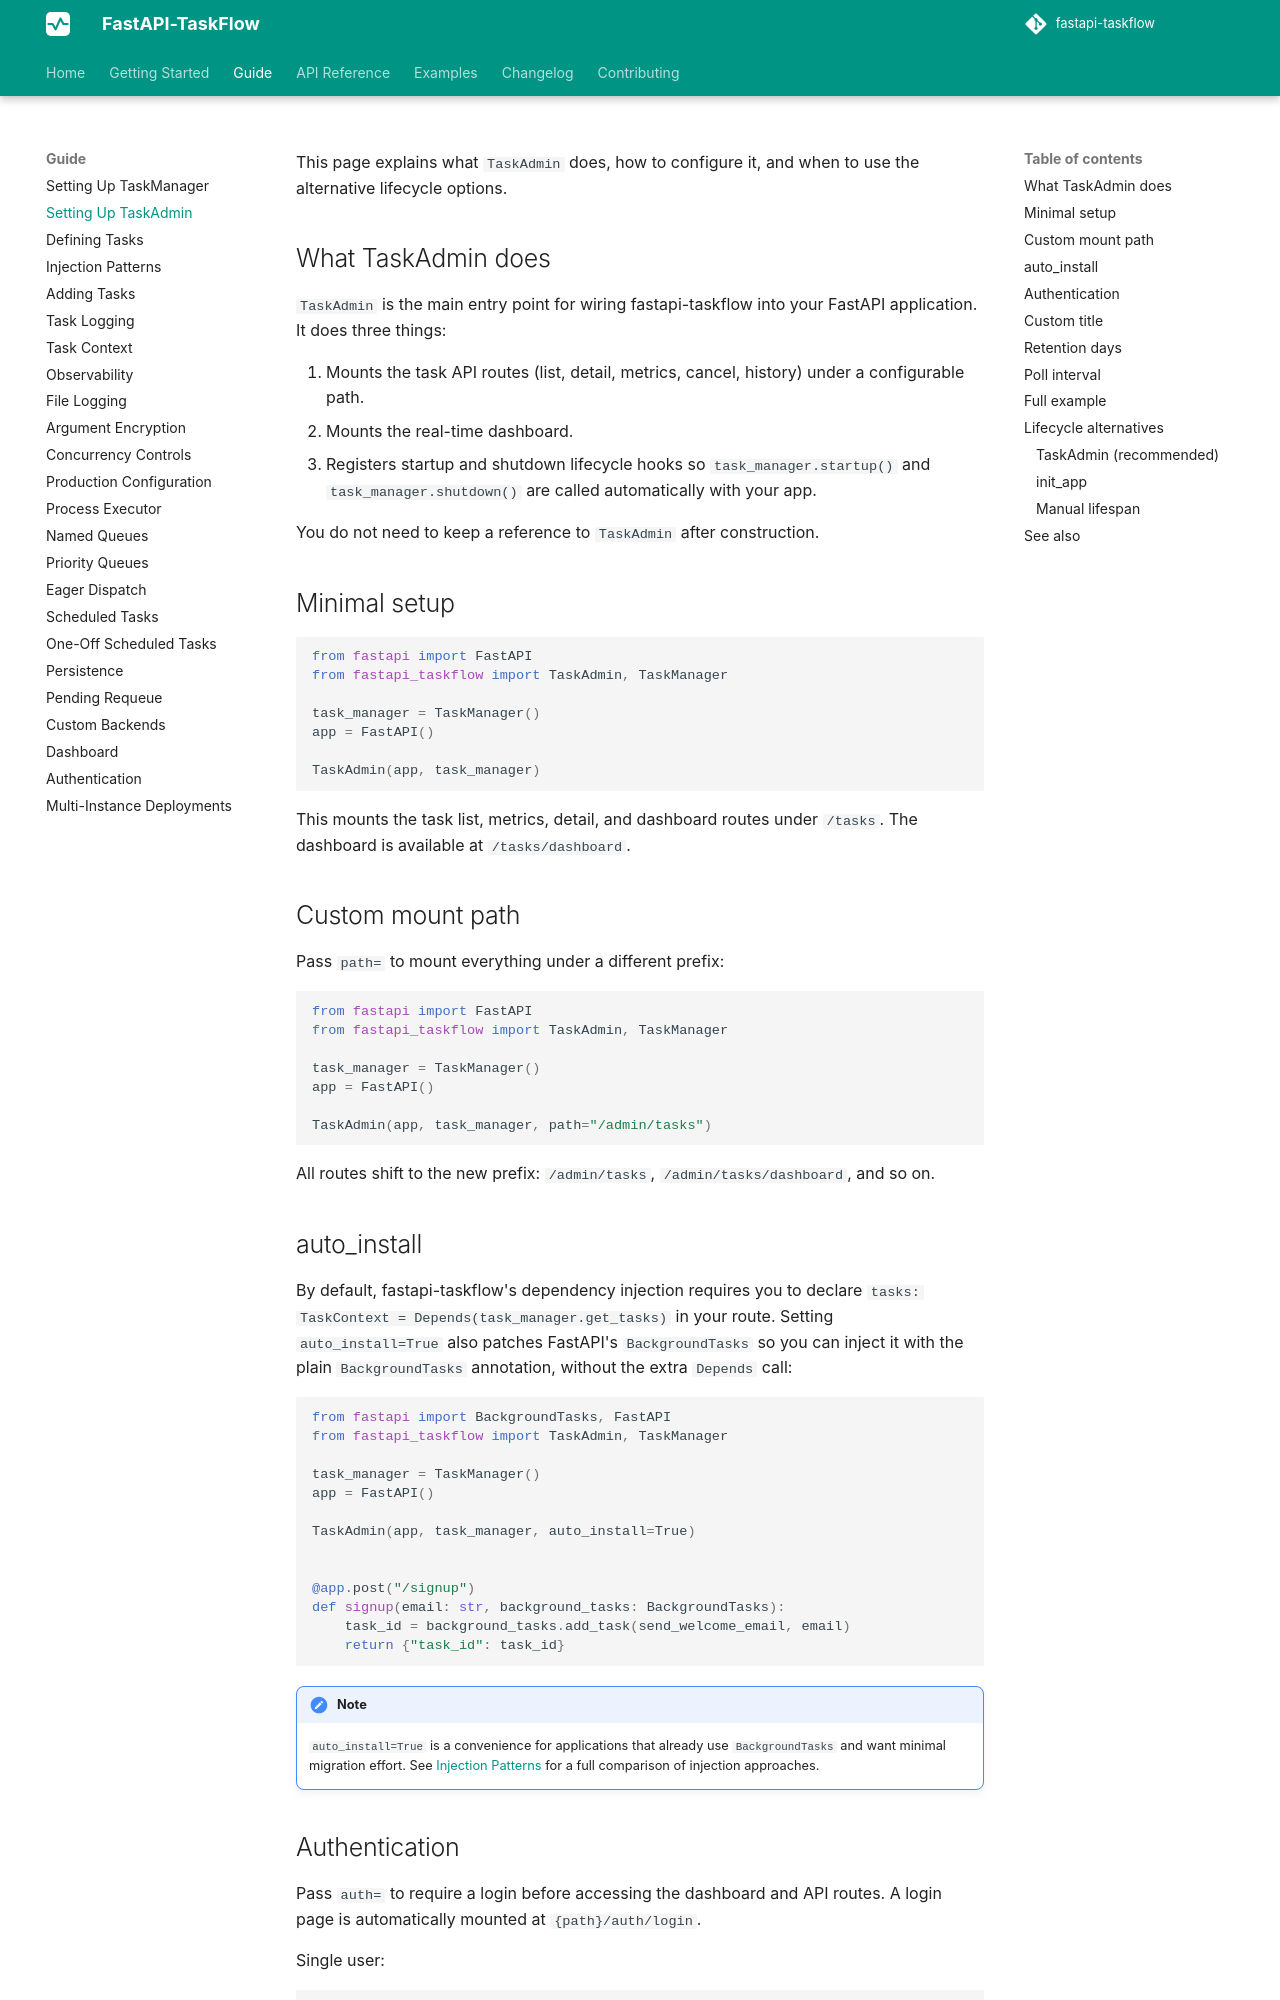

repository: Attakay78/fastapi-taskflow · page: guide/task-admin/index.html · generator: mkdocs

# Setting Up TaskAdmin

This page explains what `TaskAdmin` does, how to configure it, and when to use the alternative lifecycle options.

## What TaskAdmin does

`TaskAdmin` is the main entry point for wiring fastapi-taskflow into your FastAPI application. It does three things:

1. Mounts the task API routes (list, detail, metrics, cancel, history) under a configurable path.
2. Mounts the real-time dashboard.
3. Registers startup and shutdown lifecycle hooks so `task_manager.startup()` and `task_manager.shutdown()` are called automatically with your app.

You do not need to keep a reference to `TaskAdmin` after construction.

## Minimal setup

```python
from fastapi import FastAPI
from fastapi_taskflow import TaskAdmin, TaskManager

task_manager = TaskManager()
app = FastAPI()

TaskAdmin(app, task_manager)
```

This mounts the task list, metrics, detail, and dashboard routes under `/tasks`. The dashboard is available at `/tasks/dashboard`.

## Custom mount path

Pass `path=` to mount everything under a different prefix:

```python
from fastapi import FastAPI
from fastapi_taskflow import TaskAdmin, TaskManager

task_manager = TaskManager()
app = FastAPI()

TaskAdmin(app, task_manager, path="/admin/tasks")
```

All routes shift to the new prefix: `/admin/tasks`, `/admin/tasks/dashboard`, and so on.

## auto_install

By default, fastapi-taskflow's dependency injection requires you to declare `tasks: TaskContext = Depends(task_manager.get_tasks)` in your route. Setting `auto_install=True` also patches FastAPI's `BackgroundTasks` so you can inject it with the plain `BackgroundTasks` annotation, without the extra `Depends` call:

```python
from fastapi import BackgroundTasks, FastAPI
from fastapi_taskflow import TaskAdmin, TaskManager

task_manager = TaskManager()
app = FastAPI()

TaskAdmin(app, task_manager, auto_install=True)


@app.post("/signup")
def signup(email: str, background_tasks: BackgroundTasks):
    task_id = background_tasks.add_task(send_welcome_email, email)
    return {"task_id": task_id}
```

!!! note
    `auto_install=True` is a convenience for applications that already use `BackgroundTasks` and want minimal migration effort. See [Injection Patterns](injection.md) for a full comparison of injection approaches.
